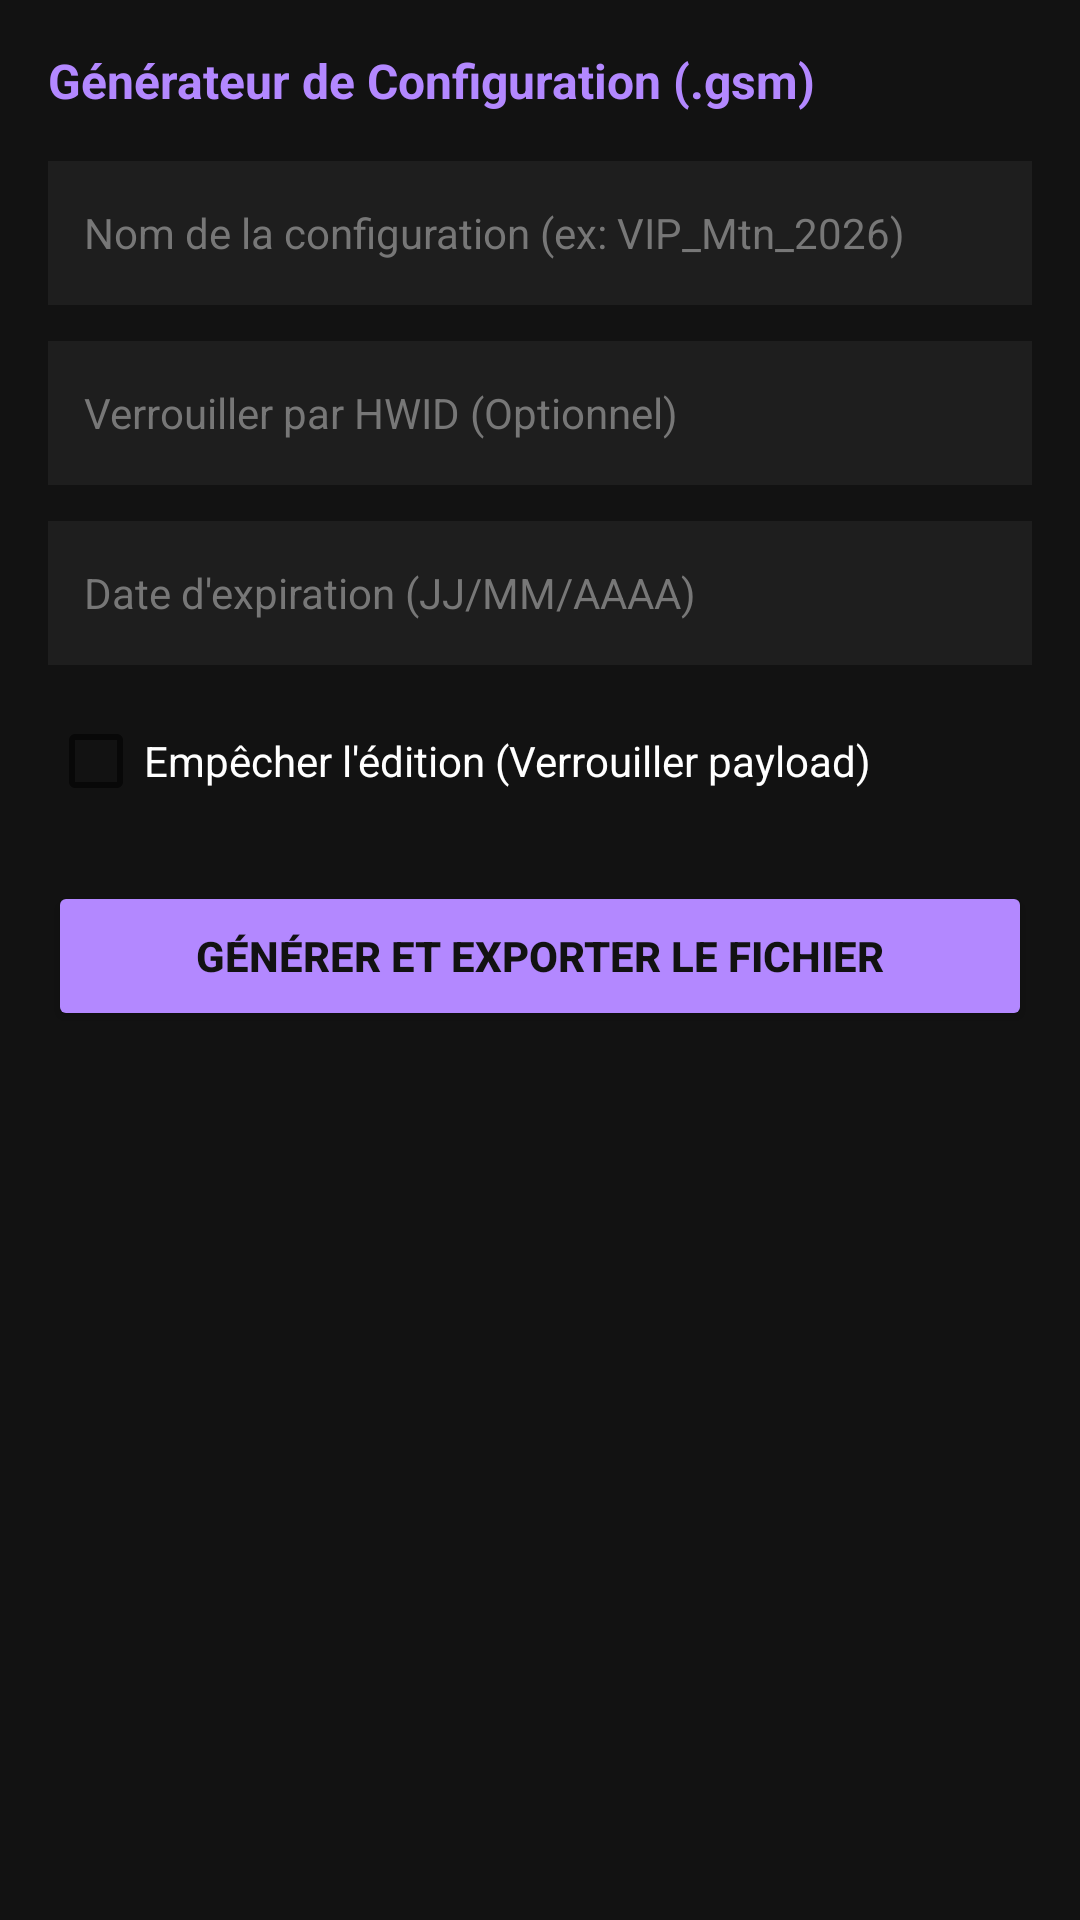

The Android layout XML behind this screen, and the referenced resources:
<!-- AndroidManifest.xml: application theme Theme.GsmBypassPro.Light -->
<!-- res/layout/activity_export.xml -->
<?xml version="1.0" encoding="utf-8"?>
<ScrollView xmlns:android="http://schemas.android.com/apk/res/android"
    android:layout_width="match_parent"
    android:layout_height="match_parent"
    android:background="#121212"
    android:padding="16dp">

    <LinearLayout
        android:layout_width="match_parent"
        android:layout_height="wrap_content"
        android:orientation="vertical">

        <TextView
            android:layout_width="wrap_content"
            android:layout_height="wrap_content"
            android:text="Générateur de Configuration (.gsm)"
            android:textColor="#B388FF"
            android:textSize="16sp"
            android:textStyle="bold"
            android:layout_marginBottom="16dp" />

        <EditText
            android:id="@+id/etConfigName"
            android:layout_width="match_parent"
            android:layout_height="48dp"
            android:background="#1E1E1E"
            android:hint="Nom de la configuration (ex: VIP_Mtn_2026)"
            android:textColor="#FFFFFF"
            android:textColorHint="#777777"
            android:padding="12dp"
            android:textSize="14sp"
            android:layout_marginBottom="12dp" />

        <EditText
            android:id="@+id/etHwidLock"
            android:layout_width="match_parent"
            android:layout_height="48dp"
            android:background="#1E1E1E"
            android:hint="Verrouiller par HWID (Optionnel)"
            android:textColor="#FFFFFF"
            android:textColorHint="#777777"
            android:padding="12dp"
            android:textSize="14sp"
            android:layout_marginBottom="12dp" />

        <EditText
            android:id="@+id/etExpiryDate"
            android:layout_width="match_parent"
            android:layout_height="48dp"
            android:background="#1E1E1E"
            android:hint="Date d'expiration (JJ/MM/AAAA)"
            android:textColor="#FFFFFF"
            android:textColorHint="#777777"
            android:padding="12dp"
            android:textSize="14sp"
            android:layout_marginBottom="16dp" />

        <CheckBox
            android:id="@+id/cbLockConfig"
            android:layout_width="wrap_content"
            android:layout_height="wrap_content"
            android:text="Empêcher l'édition (Verrouiller payload)"
            android:textColor="#FFFFFF"
            android:layout_marginBottom="24dp" />

        <Button
            android:id="@+id/btnSaveConfig"
            android:layout_width="match_parent"
            android:layout_height="50dp"
            android:backgroundTint="#B388FF"
            android:text="Générer et Exporter le fichier"
            android:textColor="#121212"
            android:textStyle="bold" />

    </LinearLayout>
</ScrollView>
<!-- resources referenced by this layout -->
<resources>
  <style name="Theme.GsmBypassPro.Light" parent="Theme.AppCompat.Light.DarkActionBar">
          <item name="colorPrimary">#00838F</item>
          <item name="colorPrimaryDark">#005B60</item>
          <item name="colorAccent">#00E676</item>
          <item name="android:windowBackground">#F5F5F5</item>
      </style>
</resources>
